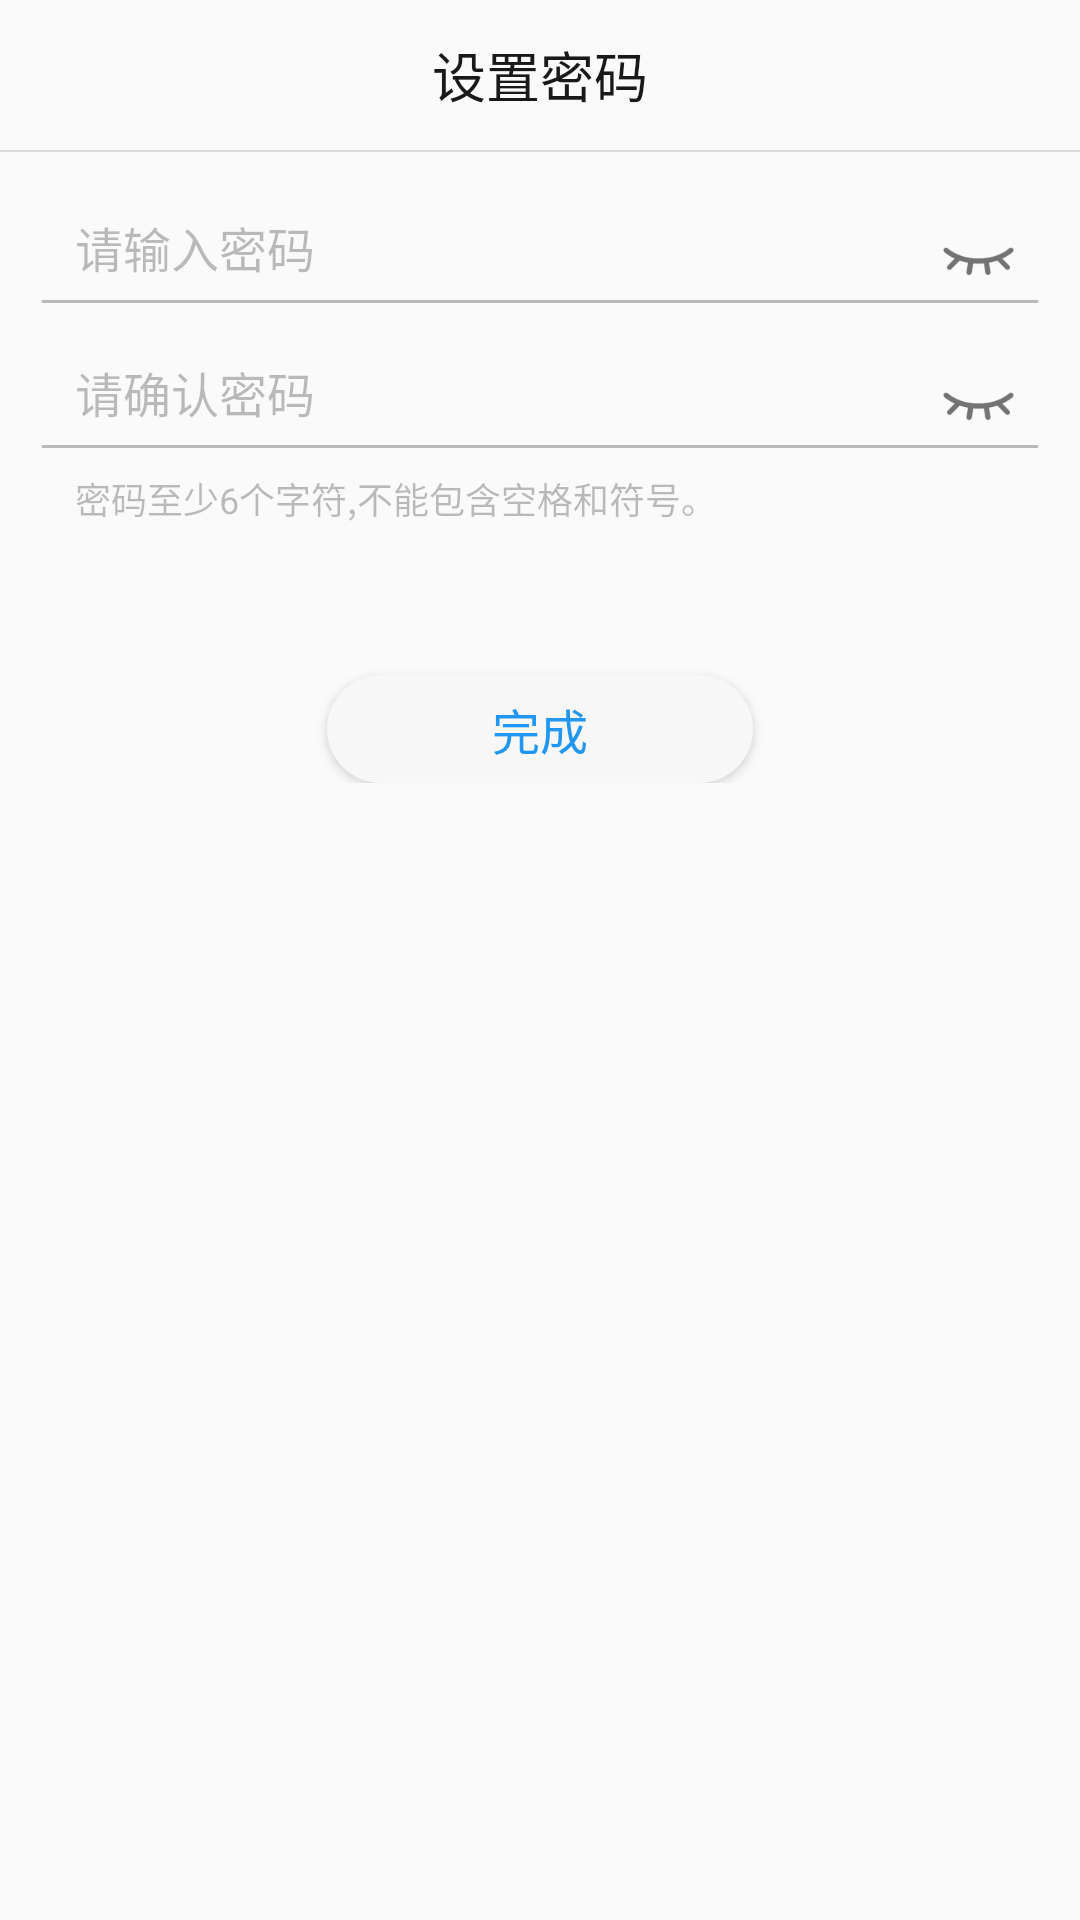

Android layout source for this screen:
<!-- AndroidManifest.xml: application theme Theme.AppCompat.Light.NoActionBar -->
<!-- res/layout/activity_register.xml -->
<?xml version="1.0" encoding="utf-8"?>

<LinearLayout xmlns:android="http://schemas.android.com/apk/res/android"
    xmlns:app="http://schemas.android.com/apk/res-auto"
    xmlns:tools="http://schemas.android.com/tools"
    android:layout_width="match_parent"
    android:layout_height="match_parent"
    android:orientation="vertical"
    tools:context=".mainView.register.Register">

    <LinearLayout
        android:layout_width="match_parent"
        android:layout_height="50dp"
        android:gravity="center">

        <TextView
            android:layout_width="wrap_content"
            android:layout_height="wrap_content"
            android:text="@string/register_setPwd"
            android:textColor="#e6000000"
            android:textSize="18sp" />

    </LinearLayout>

    <View
        android:layout_width="match_parent"
        android:layout_height="0.8dp"
        android:background="#DCDCDC" />

    <LinearLayout
        android:layout_width="match_parent"
        android:layout_height="wrap_content"
        android:orientation="vertical"
        android:padding="10dp">

        <com.google.android.material.textfield.TextInputLayout
            android:layout_width="match_parent"
            android:layout_height="wrap_content"
            app:hintEnabled="false"
            app:passwordToggleDrawable="@drawable/selector_show_pwd"
            app:passwordToggleEnabled="true">

            <EditText
                android:id="@+id/et_register_inputPwd"
                android:layout_width="match_parent"
                android:layout_height="wrap_content"
                android:hint="@string/register_inputPwd"
                android:inputType="textPassword"
                android:singleLine="true"
                android:theme="@style/myEditText" />

        </com.google.android.material.textfield.TextInputLayout>

        <com.google.android.material.textfield.TextInputLayout
            android:layout_width="match_parent"
            android:layout_height="wrap_content"
            app:hintEnabled="false"
            app:passwordToggleDrawable="@drawable/selector_show_pwd"
            app:passwordToggleEnabled="true">

            <EditText
                android:id="@+id/et_register_confirmPwd"
                android:layout_width="match_parent"
                android:layout_height="wrap_content"
                android:hint="@string/register_confirmPwd"
                android:inputType="textPassword"
                android:singleLine="true"
                android:theme="@style/myEditText" />

        </com.google.android.material.textfield.TextInputLayout>

        <TextView
            android:layout_width="wrap_content"
            android:layout_height="wrap_content"
            android:layout_marginStart="15dp"
            android:text="@string/resetPwd_checkPwd"
            android:textColor="#42000000"
            android:textSize="12sp" />

        <Button
            android:id="@+id/bt_register_submit"
            android:layout_width="142dp"
            android:layout_height="36dp"
            android:layout_gravity="center"
            android:layout_marginTop="50dp"
            android:background="@drawable/bt_login"
            android:text="@string/register_over"
            android:textColor="#2196f3"
            android:textSize="16sp" />

    </LinearLayout>

</LinearLayout>
<!-- resources referenced by this layout -->
<resources>
  <!-- drawable bt_login (drawable) -->
  <?xml version="1.0" encoding="utf-8"?>
  
  <selector xmlns:android="http://schemas.android.com/apk/res/android">
      <item android:width="142dp" android:height="36dp">
          <shape android:shape="rectangle">
              <corners android:radius="100dp" />
              <solid android:color="#f7f7f7" />
          </shape>
      </item>
  </selector>
  <!-- drawable selector_show_pwd (drawable) -->
  <?xml version="1.0" encoding="utf-8"?>
  
  <selector xmlns:android="http://schemas.android.com/apk/res/android">
      <item android:drawable="@mipmap/pwd_hide" android:state_checked="false" />
      <item android:drawable="@mipmap/pwd_show" android:state_checked="true" />
  </selector>
  <string name="register_confirmPwd">请确认密码</string>
  <string name="register_inputPwd">请输入密码</string>
  <string name="register_over">完成</string>
  <string name="register_setPwd">设置密码</string>
  <string name="resetPwd_checkPwd">密码至少6个字符,不能包含空格和符号。</string>
  <style name="myEditText">
          <item name="android:textSize">16sp</item>
          <item name="android:layout_marginTop">3dp</item>
          <item name="android:textColorHint">#42000000</item>
          <item name="android:paddingStart" tools:targetApi="jelly_bean_mr1">15dp</item>
          <item name="android:paddingBottom">15dp</item>
          <item name="colorControlNormal">#42000000</item>
          <item name="colorControlActivated">#4169E1</item>
      </style>
</resources>
